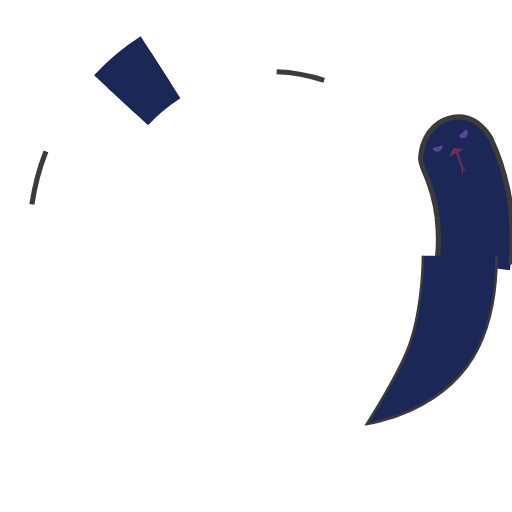
t = 0.00 s
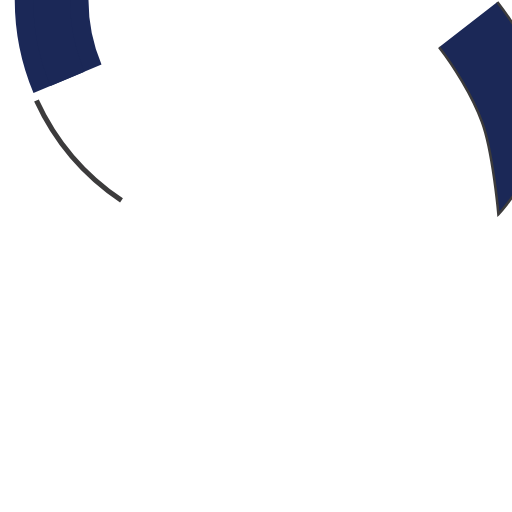
t = 0.31 s
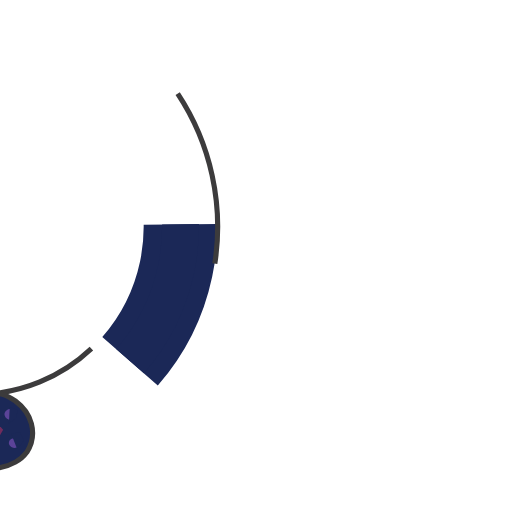
t = 0.63 s
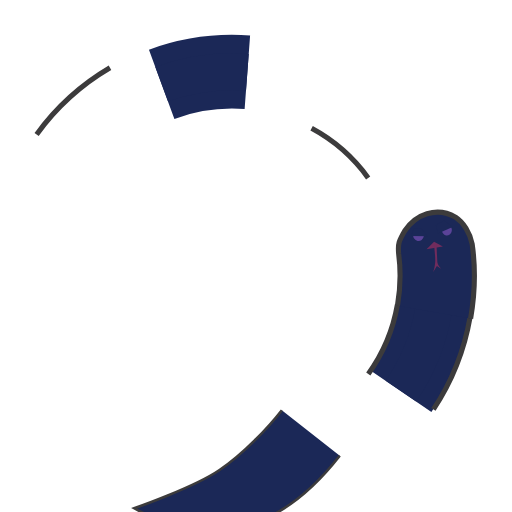
t = 0.94 s

The animated SVG that drew these frames (rendered in a browser with its animation timeline set to each time). Animation: 7 SMIL elements (animate=4,animateTransform=3); one cycle of 1.25 s, repeats indefinitely.

<?xml version="1.0" encoding="utf-8"?>
<!-- Generator: Adobe Illustrator 26.5.1, SVG Export Plug-In . SVG Version: 6.00 Build 0)  -->
<svg version="1.1"
	 id="svg138" xmlns:svg="http://www.w3.org/2000/svg" xmlns:sodipodi="http://sodipodi.sourceforge.net/DTD/sodipodi-0.dtd" xmlns:inkscape="http://www.inkscape.org/namespaces/inkscape" xmlns:cc="http://creativecommons.org/ns#" xmlns:rdf="http://www.w3.org/1999/02/22-rdf-syntax-ns#" xmlns:dc="http://purl.org/dc/elements/1.1/" sodipodi:docname="broloading.svg"
	 xmlns="http://www.w3.org/2000/svg" xmlns:xlink="http://www.w3.org/1999/xlink" x="0px" y="0px" viewBox="0 0 200 200"
	 style="enable-background:new 0 0 200 200;" xml:space="preserve">
<style type="text/css">
	.st0{fill:none;stroke:#1B2857;stroke-width:28.8;stroke-miterlimit:8;stroke-dasharray:0,600;}
	.st1{fill:none;stroke:#1B2857;stroke-width:14.4;stroke-miterlimit:8;stroke-dasharray:0,600;}
	.st2{fill:none;stroke:#3C3B3C;stroke-width:2;stroke-miterlimit:8;stroke-dasharray:0,600;}
	.st3{fill:#1B2857;stroke:#3C3B3C;}
	.st4{fill:#1B2857;stroke:#3C3B3C;stroke-width:2;stroke-miterlimit:8;}
	.st5{fill:#712C5D;}
	.st6{fill:#5B4398;}
	.st7{fill:#1B2857;}
</style>
<sodipodi:namedview  bordercolor="#666666" borderopacity="1" gridtolerance="10" guidetolerance="10" id="namedview140" inkscape:current-layer="svg138" inkscape:cx="119.26121" inkscape:cy="114.6438" inkscape:deskcolor="#d1d1d1" inkscape:document-rotation="0" inkscape:pagecheckerboard="0" inkscape:pageopacity="0" inkscape:pageshadow="2" inkscape:showpageshadow="2" inkscape:snap-bbox="true" inkscape:snap-nodes="true" inkscape:window-height="837" inkscape:window-maximized="1" inkscape:window-width="1440" inkscape:window-x="-8" inkscape:window-y="-8" inkscape:zoom="3.79" objecttolerance="10" pagecolor="#ffffff" showgrid="false">
	</sodipodi:namedview>
<g id="g86">
	
		<animateTransform  accumulate="none" additive="replace" attributeName="transform" begin="-0.14375000000000002s" calcMode="spline" dur="1.25s" fill="remove" keySplines="0.5 0 0.5 1" keyTimes="0;1" repeatCount="indefinite" restart="always" type="rotate" values="360 50 50;0 50 50">
		</animateTransform>
	<circle id="circle78" class="st0" cx="100" cy="100" r="79.8">
	
		<animate  accumulate="none" additive="replace" attributeName="stroke-dasharray" begin="-0.066125s" calcMode="linear" dur="1.25s" fill="remove" keySplines="0 0.4 0.6 1;0.4 0 1 0.6" keyTimes="0;0.5;1" repeatCount="indefinite" restart="always" values="15 300;63.41256390744134 300;15 300">
		</animate>
	</circle>
	<circle id="circle80" class="st1" cx="100" cy="100" r="79.8">
	
		<animate  accumulate="none" additive="replace" attributeName="stroke-dasharray" begin="-0.066125s" calcMode="linear" dur="1.25s" fill="remove" keySplines="0 0.4 0.6 1;0.4 0 1 0.6" keyTimes="0;0.5;1" repeatCount="indefinite" restart="always" values="15 300;63.41256390744134 300;15 300">
		</animate>
	</circle>
	<circle id="circle82" class="st2" cx="100" cy="100" r="65.5">
	
		<animate  accumulate="none" additive="replace" attributeName="stroke-dasharray" begin="-0.066125s" calcMode="linear" dur="1.25s" fill="remove" keySplines="0 0.4 0.6 1;0.4 0 1 0.6" keyTimes="0;0.5;1" repeatCount="indefinite" restart="always" values="15 300;52.09428522250031 300;15 300">
		</animate>
	</circle>
	<circle id="circle84" class="st2" cx="100" cy="100" r="94.3">
	
		<animate  accumulate="none" additive="replace" attributeName="stroke-dasharray" begin="-0.066125s" calcMode="linear" dur="1.25s" fill="remove" keySplines="0 0.4 0.6 1;0.4 0 1 0.6" keyTimes="0;0.5;1" repeatCount="indefinite" restart="always" values="15 300;75.93897346324685 300;15 300">
		</animate>
	</circle>
</g>
<g id="g98" transform="matrix(1.0052146,0,0,1,-0.36553619,0)">
	
		<animateTransform  accumulate="none" additive="replace" attributeName="transform" calcMode="spline" dur="1.25s" fill="remove" keySplines="0.5 0 0.5 1" keyTimes="0;1" repeatCount="indefinite" restart="always" type="rotate" values="360 50 50;0 50 50">
		</animateTransform>
	<path id="path88" sodipodi:nodetypes="cscac" class="st3" d="M194,100c0,12.2-1.7,24.7-7,35.6c-12.7,26-43.7,30-43.7,30
		s13.4-20.7,17.1-32.3c3.5-10.7,4.8-25,4.8-33.4"/>
</g>
<g id="g136">
	
		<animateTransform  accumulate="none" additive="replace" attributeName="transform" begin="-0.14375000000000002s" calcMode="spline" dur="1.25s" fill="remove" keySplines="0.5 0 0.5 1" keyTimes="0;1" repeatCount="indefinite" restart="always" type="rotate" values="360 50 50;0 50 50">
		</animateTransform>
	<path id="path104" class="st4" d="M165.6,100.4c0-6.8-1-13.6-3-20c-0.4-1.6-0.8-3-0.6-4.6s0.8-3.2,1.4-4.8c1.4-3,3.8-6.2,7.4-8l0,0
		c3.6-1.8,7.4-2,11.2-0.6c1.8,0.8,3.4,2,4.8,3.6c1.4,1.6,2.6,3.4,3.4,5.6c3,9.2,4.4,19,4.4,28.8"/>
	<path id="path1" sodipodi:nodetypes="cccc" class="st5" d="M173,76.7l2.4-3.4l3.7,1.2L173,76.7z"/>
	<path id="path4" class="st5" d="M175.6,74.6c0,0,1.4,4.4,1.6,6.5c0.2,2.1-0.1,3.9-0.1,3.9l1-2.6l1.8,0.8c0,0-1.6-1.1-1.9-2.4
		c-0.3-1.3-1.5-6.8-1.5-6.8L175.6,74.6z"/>
	<ellipse id="path862" class="st6" cx="179.6" cy="68" rx="1.9" ry="2.1"/>
	<ellipse id="path862-7" class="st6" cx="169" cy="71.8" rx="2.1" ry="2.3"/>
	<path id="path2" class="st7" d="M166.2,72.6l6.4-1l-2.8-2.4l-3.1,0.2L166.2,72.6z"/>
	<path id="path3" class="st7" d="M176.3,69.9l5.3-3.5l-3.8-1.9l-2.8,2.2L176.3,69.9z"/>
</g>
</svg>
